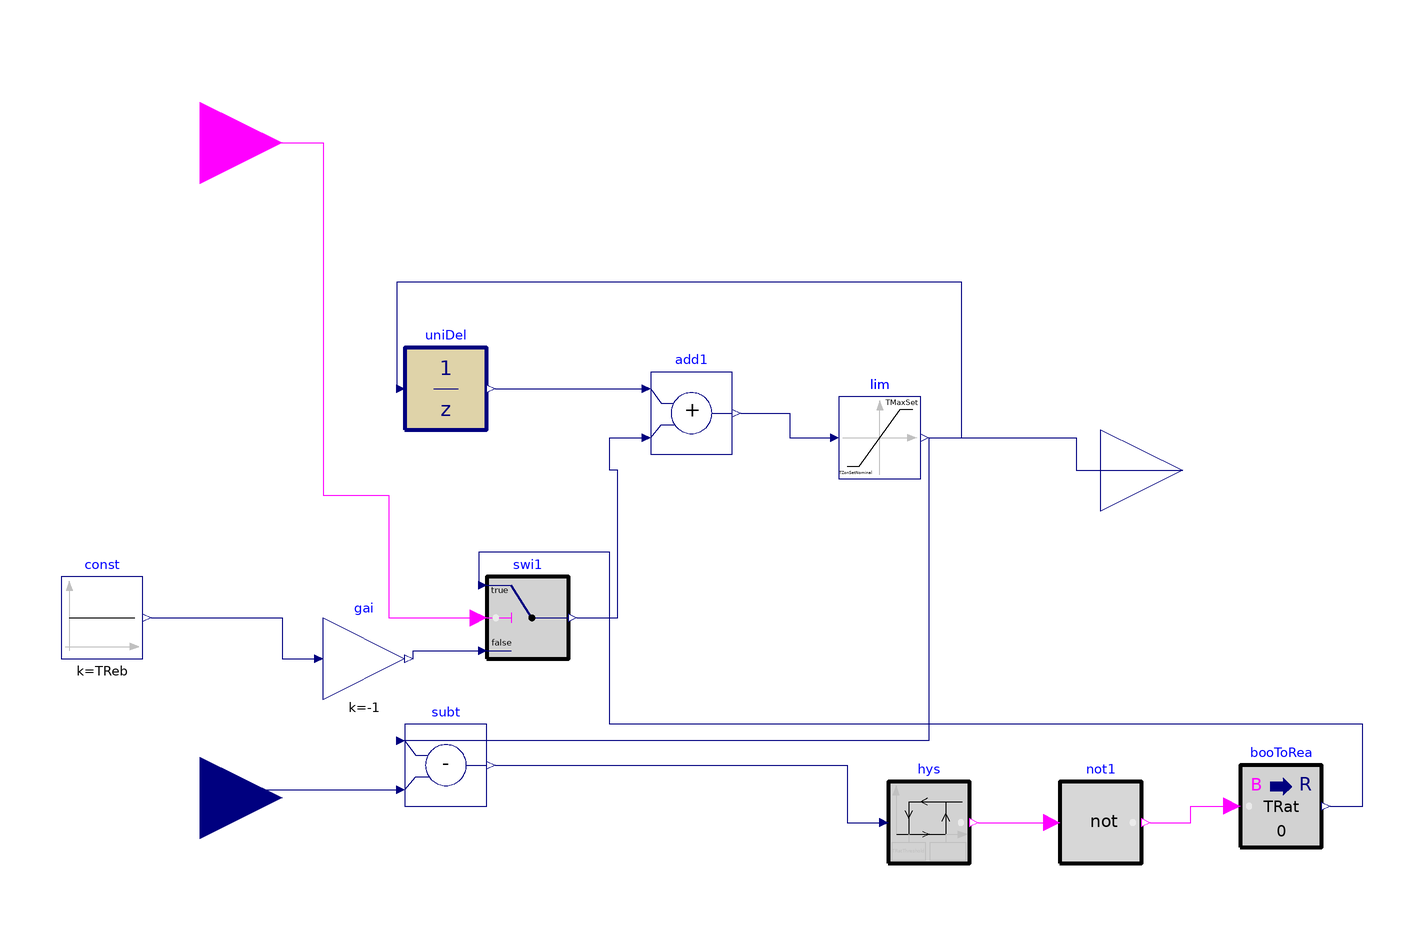

This picture is the connection diagram that the Modelica source below describes through its graphical annotations.

model DF_Controller_ratchet4

  parameter Real TZonSetNominal(unit="K")=273.15+23
    "Nominal zone air temperature setpoint";

      parameter Real TMaxSet(unit="K")=273.15+27
    "Maximum zone cooling temperature setpoint";
      parameter Real samplePeriod(unit="s")=300
    "Sample period of the demand flexibility control";
       parameter Real TRatThreshold=0.5
    "Threshold of zone air temperature setpoint difference below which ratcheting is triggerd";
           parameter Real TRat=0.5
    "Ratcheting temperature";
               parameter Real TReb=0.3
    "rebound temperature";
  Buildings.Controls.OBC.CDL.Interfaces.BooleanInput loadShed
    "Load shed event flag" annotation (Placement(transformation(extent={{-140,60},
            {-100,100}}),iconTransformation(extent={{-140,60},{-100,100}})));
  Buildings.Controls.OBC.CDL.Interfaces.RealInput TZon(
    final unit="K",
    displayUnit="degC",
    final quantity="ThermodynamicTemperature")
    "Current zone room air temperature" annotation (Placement(transformation(
          extent={{-140,-100},{-100,-60}}), iconTransformation(extent={{-140,-100},
            {-100,-60}})));
  Buildings.Controls.OBC.CDL.Interfaces.RealOutput TZonSet(
    final unit="K",
    displayUnit="degC",
    final quantity="ThermodynamicTemperature") "Zone temperature setpoint"
    annotation (Placement(transformation(extent={{100,-20},{140,20}}),
        iconTransformation(extent={{100,-20},{140,20}})));
  Buildings.Controls.OBC.CDL.Discrete.UnitDelay uniDel(final samplePeriod=
        samplePeriod, final y_start=TZonSetNominal)
    "Output the input signal with a unit delay"
    annotation (Placement(transformation(extent={{-70,10},{-50,30}})));
  Buildings.Controls.OBC.CDL.Reals.Add add1
    "Increase setpoint by amount of value defined from reset logic"
    annotation (Placement(transformation(extent={{-10,4},{10,24}})));
  Buildings.Controls.OBC.CDL.Reals.Switch swi1
    "Switch to zero adjustment when window is open"
    annotation (Placement(transformation(extent={{-50,-46},{-30,-26}})));
  Buildings.Controls.OBC.CDL.Reals.Subtract subt
    annotation (Placement(transformation(extent={{-70,-82},{-50,-62}})));
  Buildings.Controls.OBC.CDL.Reals.MultiplyByParameter gai(k=-1)
    annotation (Placement(transformation(extent={{-90,-56},{-70,-36}})));
  Buildings.Controls.OBC.CDL.Reals.Limiter lim(uMax=TMaxSet, uMin=
        TZonSetNominal)
    annotation (Placement(transformation(extent={{36,-2},{56,18}})));
  Buildings.Controls.OBC.CDL.Conversions.BooleanToReal booToRea(realTrue=TRat,
      realFalse=0)
    annotation (Placement(transformation(extent={{134,-92},{154,-72}})));
  Buildings.Controls.OBC.CDL.Reals.Sources.Constant const(final k=TReb)
    annotation (Placement(transformation(extent={{-154,-46},{-134,-26}})));
  Buildings.Controls.OBC.CDL.Reals.Hysteresis hys(
    uLow=TRatThreshold,
    uHigh=TRatThreshold + 1.05*TRat,
    pre_y_start=true)
    annotation (Placement(transformation(extent={{48,-96},{68,-76}})));
  Buildings.Controls.OBC.CDL.Logical.Not not1
    annotation (Placement(transformation(extent={{90,-96},{110,-76}})));
equation
  connect(uniDel.y,add1. u1)
    annotation (Line(points={{-48,20},{-12,20}},
      color={0,0,127}));
  connect(loadShed, swi1.u2) annotation (Line(points={{-120,80},{-90,80},{-90,
          -6},{-74,-6},{-74,-36},{-52,-36}},
        color={255,0,255}));
  connect(swi1.y, add1.u2) annotation (Line(points={{-28,-36},{-18,-36},{-18,0},
          {-20,0},{-20,8},{-12,8}},
                    color={0,0,127}));
  connect(TZon, subt.u2) annotation (Line(points={{-120,-80},{-118,-80},{-118,
          -78},{-72,-78}}, color={0,0,127}));
  connect(gai.y, swi1.u3)
    annotation (Line(points={{-68,-46},{-68,-44},{-52,-44}}, color={0,0,127}));
  connect(add1.y, lim.u)
    annotation (Line(points={{12,14},{24,14},{24,8},{34,8}}, color={0,0,127}));
  connect(lim.y, TZonSet)
    annotation (Line(points={{58,8},{94,8},{94,0},{120,0}}, color={0,0,127}));
  connect(lim.y, uniDel.u) annotation (Line(points={{58,8},{66,8},{66,46},{-72,46},
          {-72,20}}, color={0,0,127}));
  connect(lim.y, subt.u1)
    annotation (Line(points={{58,8},{58,-66},{-72,-66}}, color={0,0,127}));
  connect(booToRea.y, swi1.u1) annotation (Line(points={{156,-82},{164,-82},{
          164,-62},{-20,-62},{-20,-20},{-52,-20},{-52,-28}},
                                color={0,0,127}));
  connect(const.y, gai.u) annotation (Line(points={{-132,-36},{-100,-36},{-100,
          -46},{-92,-46}}, color={0,0,127}));
  connect(subt.y, hys.u) annotation (Line(points={{-48,-72},{38,-72},{38,-86},{
          46,-86}}, color={0,0,127}));
  connect(hys.y, not1.u)
    annotation (Line(points={{70,-86},{88,-86}}, color={255,0,255}));
  connect(not1.y, booToRea.u) annotation (Line(points={{112,-86},{122,-86},{122,
          -82},{132,-82}}, color={255,0,255}));
  annotation (Icon(coordinateSystem(preserveAspectRatio=false)), Diagram(
        coordinateSystem(preserveAspectRatio=false)));
end DF_Controller_ratchet4;